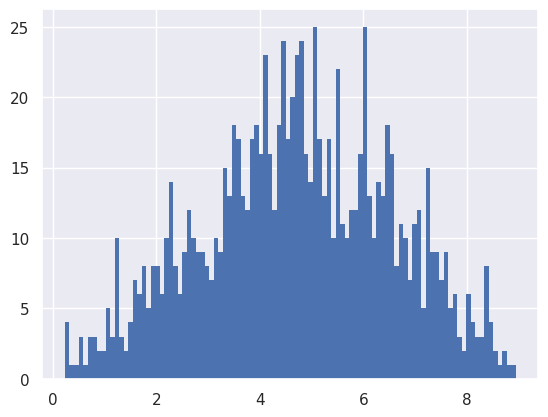

Source code (Python):
# Test Python script for demonstrating how to run external code in Jupiter Notebook

import numpy as np
import matplotlib.pyplot as plt
import seaborn as sns
sns.set(style="darkgrid")
if __name__ == '__main__':
    h = plt.hist(np.random.triangular(0, 5, 9, 1000), bins=100, linewidth=0)
    plt.show()
